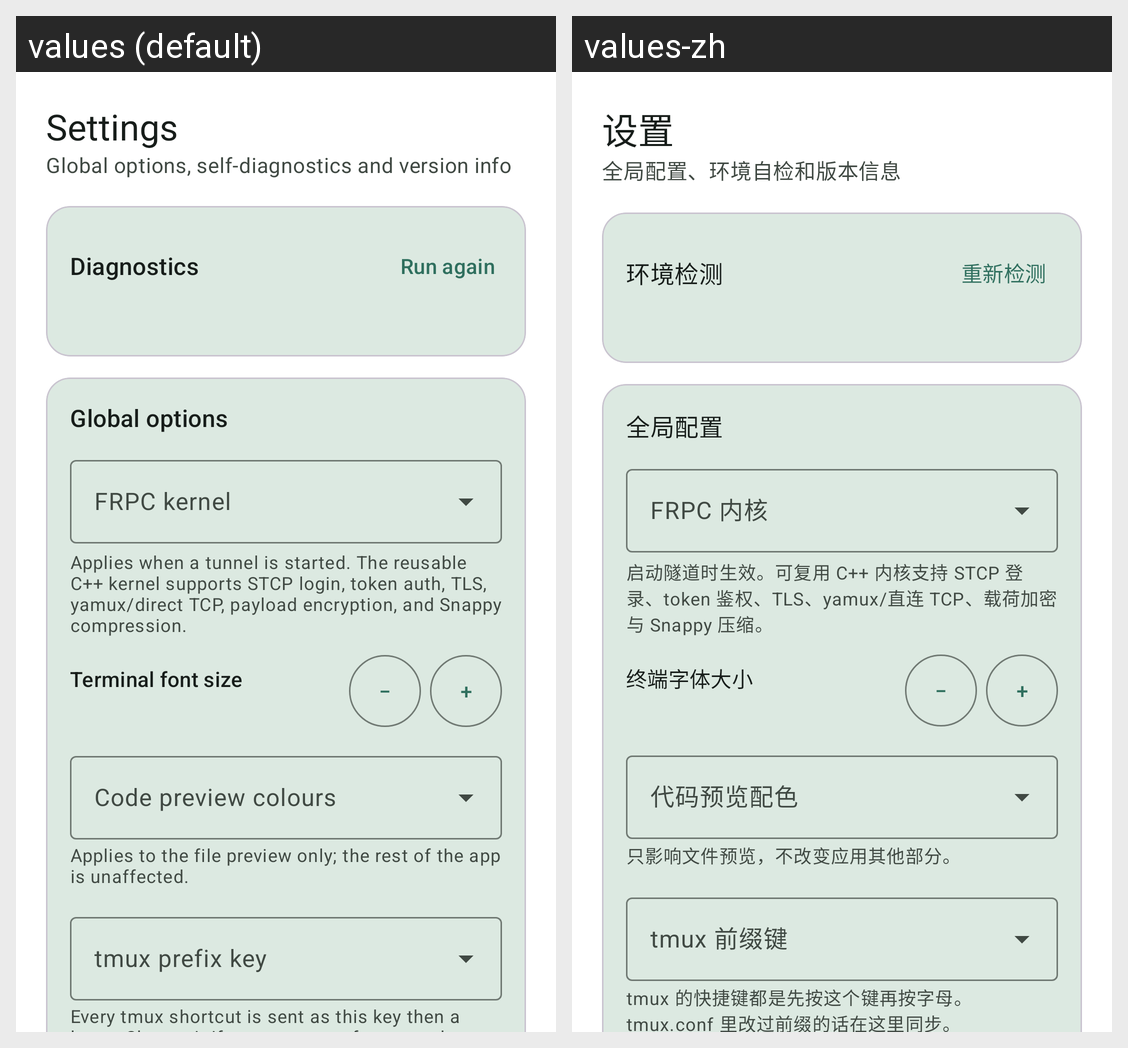

Locale-by-locale string values for the Android screen shown in this grid:
Android screen res/layout/fragment_settings.xml rendered under 2 locales, left to right: values (default), values-zh. Device: Nexus 5 (rendered at 1080×1920; each locale shown at half size, 540×960, under a caption strip naming it); theme Theme.AiDevMob.
Strings drawn on this screen, with the default value and each locale's value (text and hints the layout hard-codes, and strings that could not be matched under every locale, appear in the picture but are not listed):

tab_settings
  values: Settings
  values-zh: 设置

settings_subtitle
  values: Global options, self-diagnostics and version info
  values-zh: 全局配置、环境自检和版本信息

settings_section_check
  values: Diagnostics
  values-zh: 环境检测

settings_action_recheck
  values: Run again
  values-zh: 重新检测

settings_section_global
  values: Global options
  values-zh: 全局配置

settings_frpc_kernel
  values: FRPC kernel
  values-zh: FRPC 内核

settings_frpc_kernel_detail
  values: Applies when a tunnel is started. The reusable C++ kernel supports STCP login, token auth, TLS, yamux/direct TCP, payload encryption, and Snappy compression.
  values-zh: 启动隧道时生效。可复用 C++ 内核支持 STCP 登录、token 鉴权、TLS、yamux/直连 TCP、载荷加密与 Snappy 压缩。

settings_font_size
  values: Terminal font size
  values-zh: 终端字体大小

settings_preview_theme
  values: Code preview colours
  values-zh: 代码预览配色

settings_preview_theme_detail
  values: Applies to the file preview only; the rest of the app is unaffected.
  values-zh: 只影响文件预览，不改变应用其他部分。

settings_tmux_prefix
  values: tmux prefix key
  values-zh: tmux 前缀键

settings_tmux_prefix_detail
  values: Every tmux shortcut is sent as this key then a letter. Change it if your tmux.conf remaps the prefix.
  values-zh: tmux 的快捷键都是先按这个键再按字母。tmux.conf 里改过前缀的话在这里同步。
